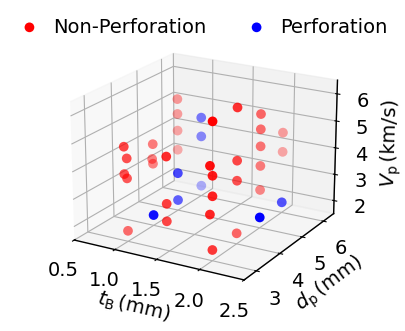

This chart was generated by the following Python code:
# -*- coding: utf-8 -*-
"""
Journal-style 3D scatter plot: Train vs. Test
"""

import numpy as np
import matplotlib.pyplot as plt
import matplotlib as mpl
from matplotlib import font_manager as fm
from pathlib import Path

# ---------- 字体：Times New Roman ----------
# assert fm.findfont("Times New Roman", fallback_to_default=False), \
#        "系统中未找到 Times New Roman，请先安装或改用 LaTeX 方案"

# mpl.rcParams.update({
#     "font.family"      : "Times New Roman",
#     "mathtext.fontset" : "custom",
#     "mathtext.rm"      : "Times New Roman",
#     "mathtext.it"      : "Times New Roman:italic",
#     "mathtext.bf"      : "Times New Roman:bold",
# })

mpl.rcParams.update({
    "font.family"      : "Arial",          # 普通文字
    "mathtext.fontset" : "custom",
    "mathtext.rm"      : "Arial",          # 正体
    "mathtext.it"      : "Arial:italic",   # 斜体
    "mathtext.bf"      : "Arial:bold",     # 粗体
    "text.usetex"      : False,            # 用 mathtext 而非 LaTeX
    "axes.unicode_minus": False,           # 负号不变方块
    # 可选：给非数学文本提供 Unicode 回退（例如带圈数字）
    "font.sans-serif"  : ["Arial", "DejaVu Sans", "Noto Sans", "Segoe UI"],
})

# ---------- 期刊格式参数 ----------
journal = dict(
    figSize_cm    = (12, 8),
    fontSize      = 14,
    axisLineWidth = 1.0,
    markerSize    = 7,
    dpi           = 1200,
)

cm2inch = lambda cm: float(cm) / 2.54
mpl.rcParams.update({
    "figure.figsize" : tuple(cm2inch(x) for x in journal["figSize_cm"]),
    "figure.dpi"     : journal["dpi"],
    "font.size"      : journal["fontSize"],
    "axes.linewidth" : journal["axisLineWidth"],
    "xtick.direction": "in", "ytick.direction": "in",
    "legend.frameon" : False,
    "text.usetex"    : False,
})

# ---------- 函数：两类数据 ----------
def plot_3d_two_sets(train_pts, test_pts, *,
                     xlim=None, ylim=None, zlim=None,
                     elev=20, azim=-60,
                     xlabel=r"$t_{\mathrm{B}}\,(\mathrm{mm})$",
                     ylabel = r"$d_{\mathrm{p}}\,(\mathrm{mm})$",
                     zlabel = r"$V_{\mathrm{p}}\,(\mathrm{km/s})$",
                     title=None,
                     save_path=None):

    """
    期刊格式 3D 散点：训练集 / 测试集

    Parameters
    ----------
    train_pts, test_pts : (N_i, 3) array-like
        每类样本的三维坐标。
    """
    train_pts = np.asarray(train_pts, dtype=float)
    test_pts  = np.asarray(test_pts,  dtype=float)

    for arr in (train_pts, test_pts):
        if arr.ndim != 2 or arr.shape[1] != 3:
            raise ValueError("输入必须是形如 (N, 3) 的二维数组")

        # 颜色 & 形状：Train = 蓝色圆点，Test = 绿色方块
    color_map = {"Train": "red", "Test": "blue"}
    marker_map = {"Train": "o", "Test": "o"}  # ←★ 新增行

    fig = plt.figure()
    ax = fig.add_subplot(111, projection="3d")

    scatter_handles = []
    for pts, label, legend_text in ((train_pts, "Train", "Non-Perforation"), (test_pts, "Test", "Perforation")):
        h = ax.scatter(
            pts[:, 0], pts[:, 1], pts[:, 2],
            c=color_map[label],
            marker=marker_map[label],  # ←★ 按标签取形状
            s=journal["markerSize"] ** 2,
            edgecolors="none",
            linewidths=0,
            depthshade=True,
            label=legend_text
        )
        scatter_handles.append(h)

    # ===== 坐标范围 =====
    if xlim is not None:
        ax.set_xlim(*xlim)      # xlim 应是 (min, max)
    if ylim is not None:
        ax.set_ylim(*ylim)
    if zlim is not None:
        ax.set_zlim(*zlim)

    ax.set_xlabel(xlabel)
    ax.set_ylabel(ylabel)
    ax.set_zlabel(zlabel)
    if title:
        ax.set_title(title, pad=8)
    ax.view_init(elev=elev, azim=azim)

    # ax.legend(handles=scatter_handles, loc="best", ncol=1)
    # 2) 用 fig.legend 放到图外上方，并排两列
    handles, labels = ax.get_legend_handles_labels()
    fig.legend(handles, labels,
               loc='upper center', bbox_to_anchor=(0.5, 1.02),
               ncol=2, frameon=False, handlelength=1.2, handletextpad=0.6)

    # 3) 适度增大页边（constrained_layout 会考虑到 fig.legend）    可选微调：
    fig.set_constrained_layout_pads(w_pad=0.1, h_pad=0.1, pad=0.6)
    fig.tight_layout(pad=0.4)

    if save_path is not None:
        save_path = Path(save_path).with_suffix(Path(save_path).suffix or ".tif")
        fig.savefig(save_path, dpi=journal["dpi"], bbox_inches="tight", pad_inches=0.5)
        print(f"Figure saved to {save_path.resolve()}")
    else:
        plt.show()

    return fig, ax


# ---------- 示例 ----------
if __name__ == "__main__":
    # 训练集
    train_NP = np.array([
        [1, 3, 1.89], [1, 3, 3.81], [1, 3, 4.53],
        [1, 4, 3.81], [1, 4, 4.53],
        [1, 5, 3.81], [1, 5, 4.53], [1, 5, 5.15],
        [2, 3, 3.81], [2, 3, 4.53], [2, 3, 6.41],
        [2, 4, 1.89], [2, 4, 3.81], [2, 4, 4.53], [2, 4, 6.41],
        [2, 5, 4.53], [2, 5, 2.92], [2, 5, 5.15], [2, 5, 5.70],
        [2, 6, 3.81], [2, 6, 4.53],
        [1, 2.9, 4.02], [1, 2.9, 5.00],
        [1, 3.97, 4.00],
        [1.5, 2.9, 2.64], [1.5, 2.9, 3.27],
        [2, 2.9, 3.22], [2, 2.9, 4.93],
        [1, 5, 5.70], [2, 3, 1.89], [1.5, 2.9, 4.95], [2, 5, 3.81]
    ], dtype=float)
    train_P = np.array([
        [1, 4, 1.89], [1, 5, 1.89], [1, 5, 2.92], [1, 6, 1.89],
        [1, 6, 3.81], [1, 6, 4.53], [2, 5, 1.89], [2, 6, 1.89]
    ], dtype=float)  # 建议指定 dtype，省得混入字符串
    # test = np.array([
    #     [1, 6, 3.81], [1, 6, 4.53], [2, 5, 1.89], [2, 6, 1.89]
    # ], dtype=float)     # 建议指定 dtype，省得混入字符串

    plot_3d_two_sets(
        train_NP, train_P,
        xlim=(0.5, 2.5),
        ylim=(2.5, 6.5),
        zlim=(1.5, 6.5),
        save_path="sim_conditions_PNP_arial.tif"
    )
